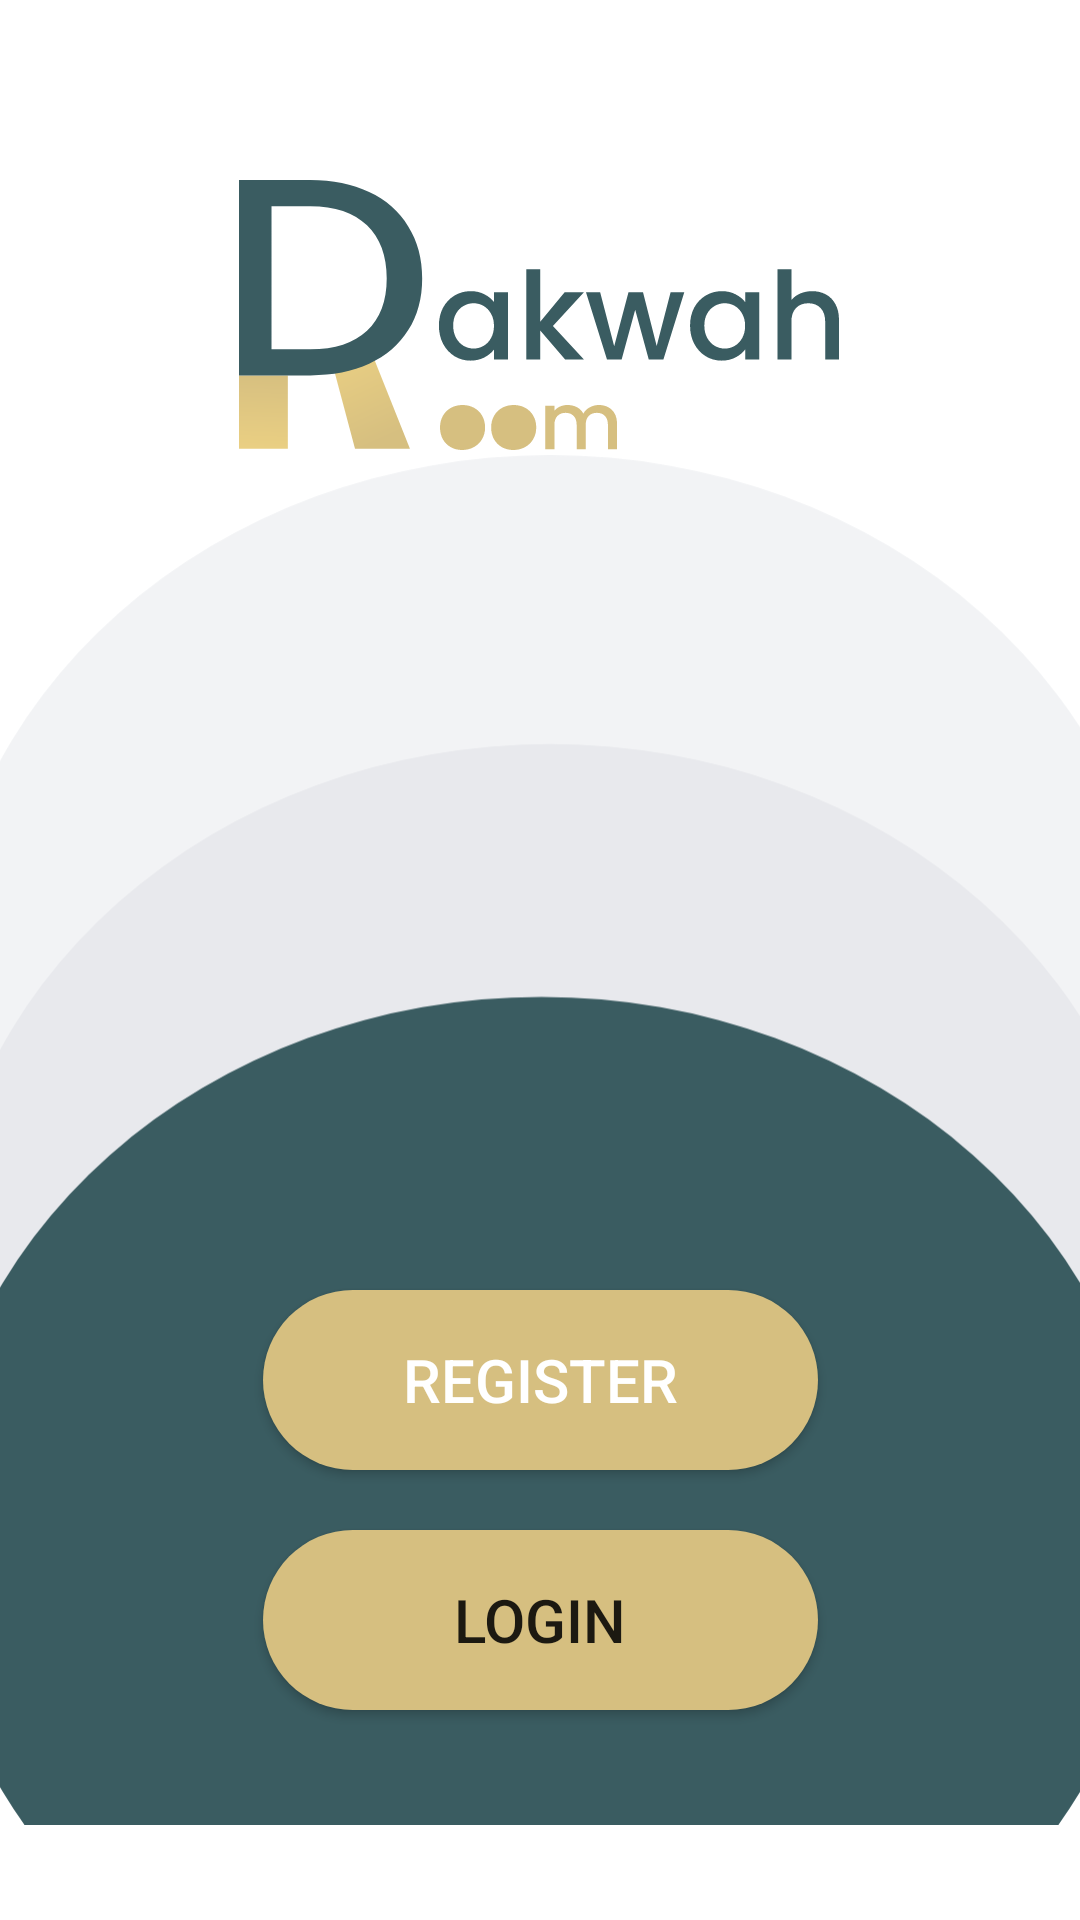

Produce the Android XML layout that renders to this screen, including the resource entries it uses.
<!-- AndroidManifest.xml: application theme Theme.DakomApp -->
<!-- res/layout/activity_landing_screen.xml -->
<?xml version="1.0" encoding="utf-8"?>
<androidx.constraintlayout.widget.ConstraintLayout
    xmlns:android="http://schemas.android.com/apk/res/android"
    xmlns:app="http://schemas.android.com/apk/res-auto"
    xmlns:tools="http://schemas.android.com/tools"
    android:layout_width="match_parent"
    android:layout_height="match_parent"
    tools:context=".ui.auth.LandingScreen">

    <ImageView
        android:id="@+id/icRd"
        android:layout_width="wrap_content"
        android:layout_height="wrap_content"
        android:layout_marginTop="60dp"
        android:contentDescription="@string/txt_iv"
        android:src="@drawable/ic_dakwah"
        app:layout_constraintEnd_toEndOf="parent"
        app:layout_constraintHorizontal_bias="0.497"
        app:layout_constraintStart_toStartOf="parent"
        app:layout_constraintTop_toTopOf="parent" />

    <ImageView
        android:id="@+id/ivBackgroundLanding"
        android:layout_width="fill_parent"
        android:layout_height="wrap_content"
        android:contentDescription="@string/txt_iv"
        android:src="@drawable/ic_background"
        app:layout_constraintBottom_toBottomOf="parent"
        app:layout_constraintEnd_toEndOf="parent"
        app:layout_constraintHorizontal_bias="0.0"
        app:layout_constraintStart_toStartOf="parent" />

    <Button
        android:id="@+id/btnRegisterLanding"
        android:layout_width="@dimen/_185dp"
        android:layout_height="@dimen/_60dp"
        android:layout_marginBottom="20dp"
        android:background="@drawable/button_color"
        android:text="@string/txt_register"
        android:textSize="@dimen/_20dp"
        android:textColor="@color/white"
        app:layout_constraintBottom_toTopOf="@+id/btnLoginLanding"
        app:layout_constraintEnd_toEndOf="@+id/btnLoginLanding"
        app:layout_constraintHorizontal_bias="0.0"
        app:layout_constraintStart_toStartOf="@+id/btnLoginLanding" />

    <Button
        android:id="@+id/btnLoginLanding"
        android:layout_width="@dimen/_185dp"
        android:layout_height="@dimen/_60dp"
        android:layout_marginBottom="70dp"
        android:textSize="@dimen/_20dp"
        android:background="@drawable/button_color"
        android:text="@string/txt_login"
        app:layout_constraintBottom_toBottomOf="parent"
        app:layout_constraintEnd_toEndOf="parent"
        app:layout_constraintStart_toStartOf="parent" />

</androidx.constraintlayout.widget.ConstraintLayout>
<!-- resources referenced by this layout -->
<resources>
  <color name="white">#FFFFFFFF</color>
  <dimen name="_185dp">185dp</dimen>
  <dimen name="_20dp">20dp</dimen>
  <dimen name="_60dp">60dp</dimen>
  <!-- drawable button_color (drawable) -->
  <?xml version="1.0" encoding="utf-8"?>
  <shape xmlns:android="http://schemas.android.com/apk/res/android"
      android:shape="rectangle">
      <solid android:color="@color/main_color"/>
      <corners android:radius="@dimen/_30dp"/>
  </shape>
  <!-- drawable ic_background (drawable) -->
  <vector xmlns:android="http://schemas.android.com/apk/res/android"
      android:width="@dimen/_410dp"
      android:height="@dimen/_520dp"
      android:viewportWidth="375"
      android:viewportHeight="493">
    <path
        android:pathData="M-21,194.5a212,194.5 0,1 0,424 0a212,194.5 0,1 0,-424 0z"
        android:fillColor="#F2F3F5"/>
    <path
        android:pathData="M-21,298.5a212,194.5 0,1 0,424 0a212,194.5 0,1 0,-424 0z"
        android:fillColor="#E8E9ED"/>
    <path
        android:pathData="M-24,389.5a212,194.5 0,1 0,424 0a212,194.5 0,1 0,-424 0z"
        android:fillColor="#3A5C61"/>
  </vector>
  <!-- drawable ic_dakwah: vector/xml drawable (drawable, 6836 chars, omitted) -->
  <string name="txt_iv">ImageView</string>
  <string name="txt_login">Login</string>
  <string name="txt_register">Register</string>
  <style name="Theme.DakomApp" parent="Theme.MaterialComponents.DayNight.DarkActionBar">
          
          <item name="colorPrimary">@color/main_color</item>
          <item name="colorPrimaryVariant">@color/secondary_color</item>
          <item name="colorOnPrimary">@color/white</item>
          
          <item name="colorSecondary">@color/teal_200</item>
          <item name="colorSecondaryVariant">@color/teal_700</item>
          <item name="colorOnSecondary">@color/black</item>
          
          <item name="android:statusBarColor" tools:targetApi="l">?attr/colorPrimaryVariant</item>
          
      </style>
  <color name="main_color">#D6BF80</color>
  <dimen name="_30dp">30dp</dimen>
  <dimen name="_410dp">410dp</dimen>
  <dimen name="_520dp">520dp</dimen>
  <color name="secondary_color">#3A5C61</color>
  <color name="teal_200">#FF03DAC5</color>
  <color name="teal_700">#FF018786</color>
  <color name="black">#FF000000</color>
</resources>
